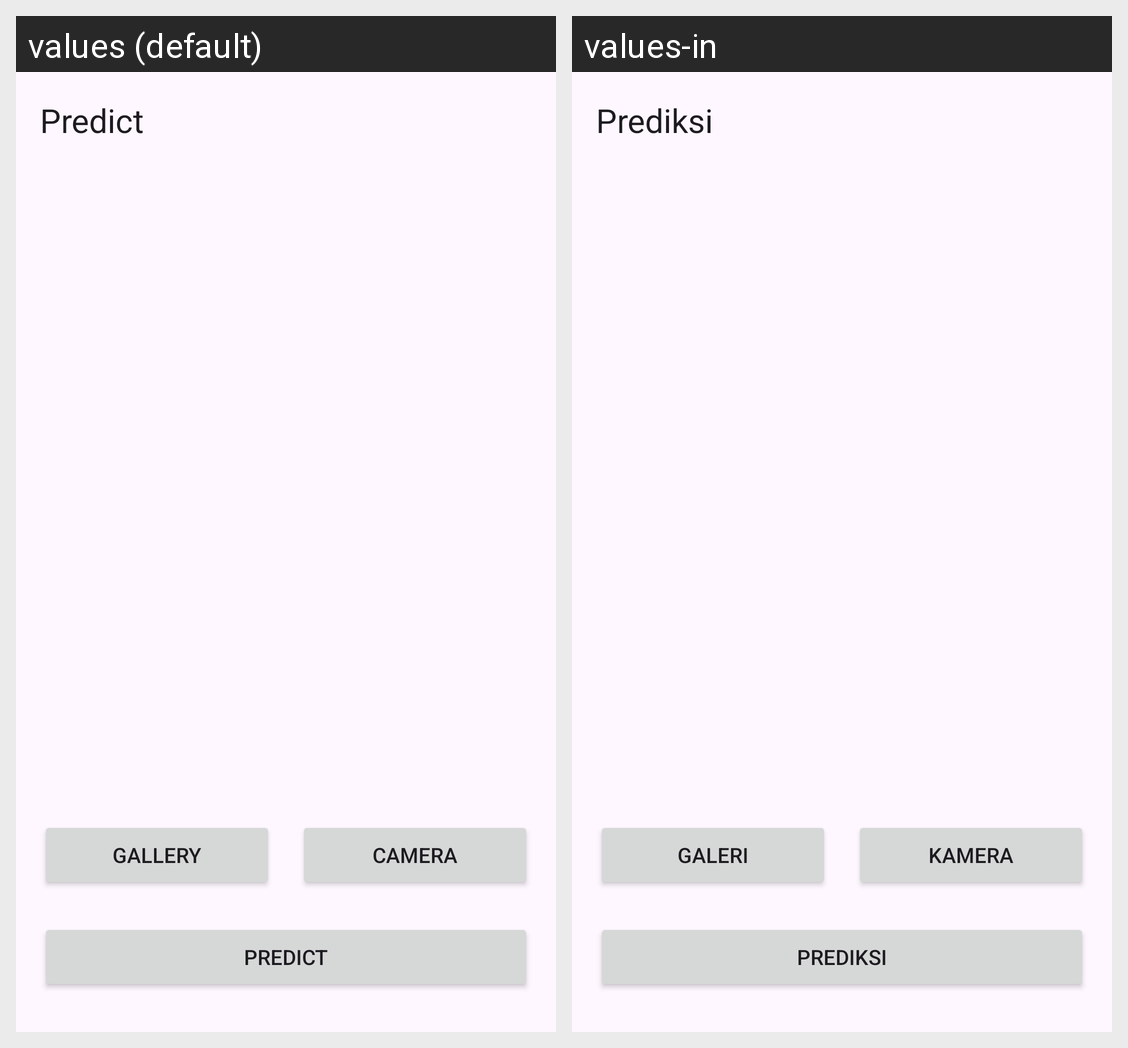

Locale-by-locale string values for the Android screen shown in this grid:
Android screen res/layout/fragment_predict.xml rendered under 2 locales, left to right: values (default), values-in. Device: Nexus 5 (rendered at 1080×1920; each locale shown at half size, 540×960, under a caption strip naming it); theme Theme.TomGuard.
Strings drawn on this screen, with the default value and each locale's value (text and hints the layout hard-codes, and strings that could not be matched under every locale, appear in the picture but are not listed):

title_predict
  values: Predict
  values-in: Prediksi

predict
  values: Predict
  values-in: Prediksi

camera
  values: Camera
  values-in: Kamera

gallery
  values: Gallery
  values-in: Galeri
